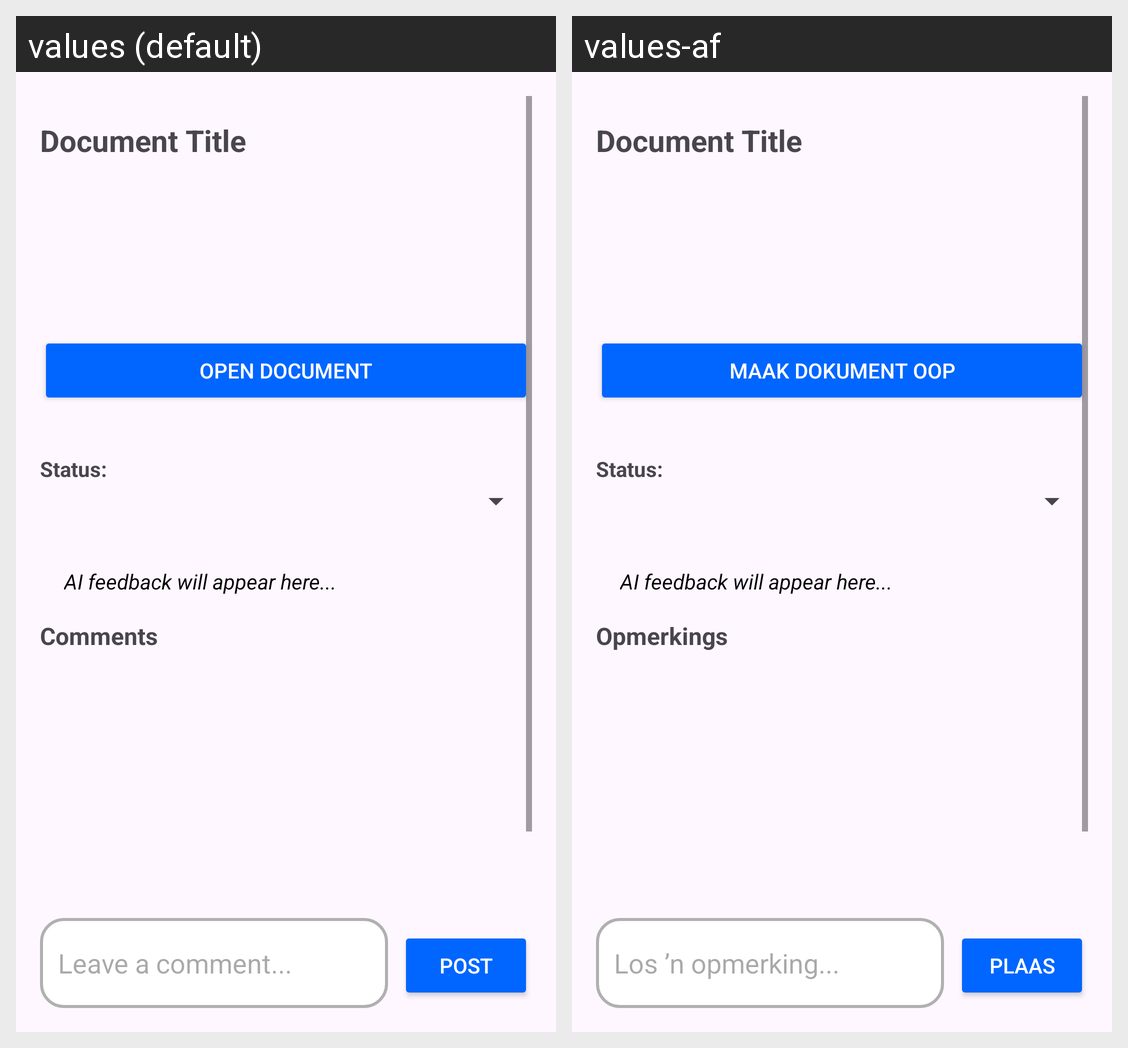

This grid shows one Android layout under two languages. Give, for every string resource on the screen, its name, the default text and each shown locale's text.
Android screen res/layout/activity_consultant_request_detail.xml rendered under 2 locales, left to right: values (default), values-af. Device: Nexus 5 (rendered at 1080×1920; each locale shown at half size, 540×960, under a caption strip naming it); theme Theme.AcadenceApp.
Strings drawn on this screen, with the default value and each locale's value (text and hints the layout hard-codes, and strings that could not be matched under every locale, appear in the picture but are not listed):

open_document_button
  values: Open Document
  values-af: Maak Dokument Oop

status_label
  values: Status:
  values-af: Status:

comments_title
  values: Comments
  values-af: Opmerkings

comment_hint
  values: Leave a comment...
  values-af: Los ’n opmerking...

post_button
  values: Post
  values-af: Plaas
